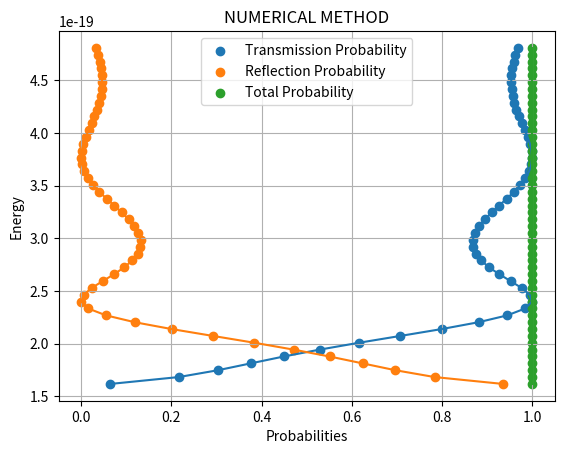

Here is the Python script that generated this plot:
'''DATE - 24 AUGUST 2022
TITLE - PROPAGATION MATRIX METHOD 01
NAME - RAVNEET KAUR
ROLL NO -2020PHY1064
ASSIGNMENT - 03
https://www.lehman.edu/faculty/anchordoqui/400_5.pdf'''
#Importing Modules
import numpy as np
import matplotlib.pyplot as plt
from scipy.constants import hbar,e
def K(E,v,m):
    np.sqrt(2*m*(E - V))/hbar #Value of K
    return
def func(x,K1,K2):
    i = 0 + 1j
    K1 = np.sqrt(2*m*(E - V))/hbar
    K2 = np.sqrt(2*m*(E - V_0))/hbar
    p_free = np.array([[np.exp(-i*K1*x),0],[0,np.exp(i*K1*x)]])
    p_step = np.matrix([[1+(K2/K1),1-(K2/K1)],[1-(K2/K1),1+(K2/K1)]])/2
    p_step_1 = np.matrix([[1+(K1/K2),1-(K1/K2)],[1-(K1/K2),1+(K1/K2)]])/2
    p = np.matmul(p_step,p_free)
    p_new = np.matmul(p,p_step_1)
    A_r_out = 1/p_new[0, 0]
    A_l_in = p_new[1, 0]*A_r_out
    P_T = abs(A_r_out)**2
    P_R = abs(A_l_in)**2
    total = P_T + P_R
    return p_free,p_step,p,A_r_out,A_l_in,P_T,P_R,total
V = 0
V_0 = 1*e
E = 1.01*V_0
E2 = 3*V_0
E_array = np.linspace(E,E2,50)
m = 9.1*10**-31
x = 20e-10 
K1 = K(E,V,m)
K2 = K(E,V_0,m)
I = func(x,K1,K2) 
T_p = []
R_p = []
Total = []
for E in E_array:
    A = func(x,K1,K2)
    T_p.append(A[5])
    R_p.append(A[6])
    Total.append(A[7])
func(x,K1,K2)
#PLotting
plt.scatter(T_p,E_array,label = "Transmission Probability")
plt.scatter(R_p,E_array,label = "Reflection Probability")
plt.scatter(Total,E_array,label = "Total Probability")
plt.plot(T_p,E_array)
plt.plot(R_p,E_array)
plt.plot(Total,E_array)
plt.legend()
plt.grid()
plt.title("NUMERICAL METHOD")
plt.xlabel("Probabilities")
plt.ylabel("Energy")